Photos from the image-classification dataset "flowers" in the GitHub repository ThuyDiem1105/CS231-FlowerClassification. Its 2 classes are: dandelion, rose.

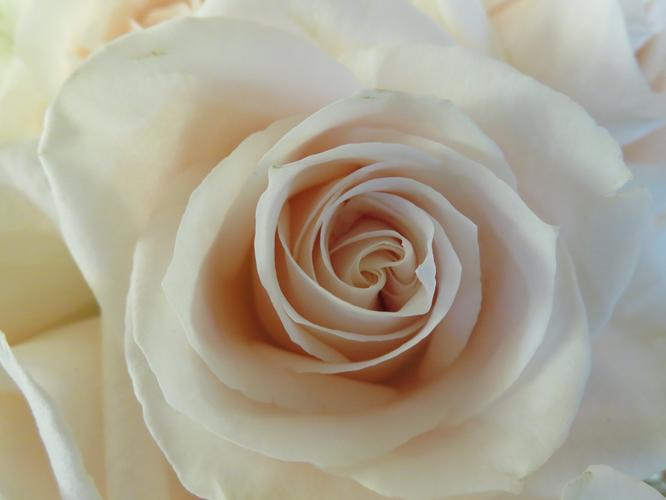
Label: rose

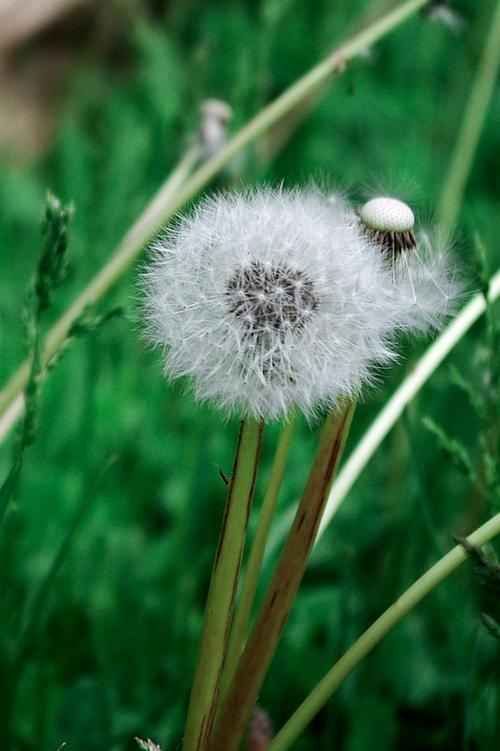
Label: dandelion

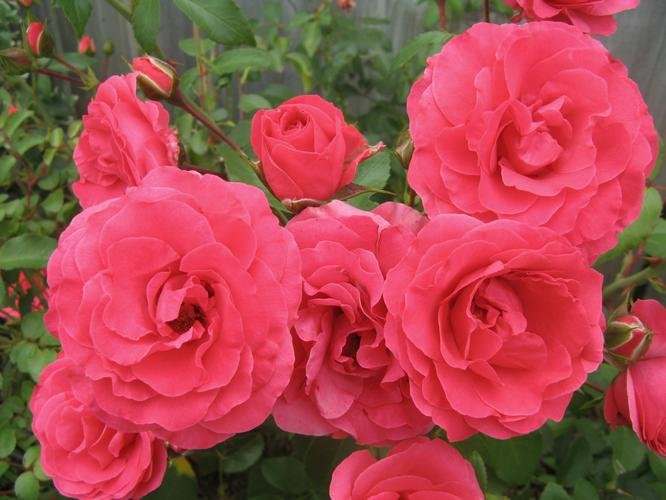
Label: rose

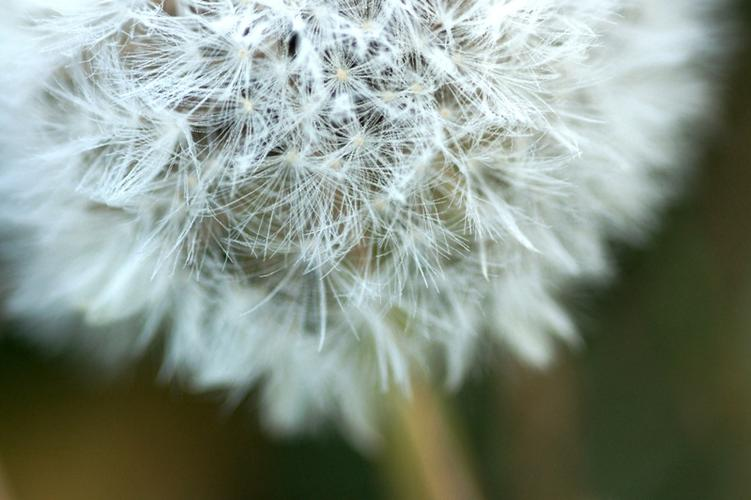
Label: dandelion
